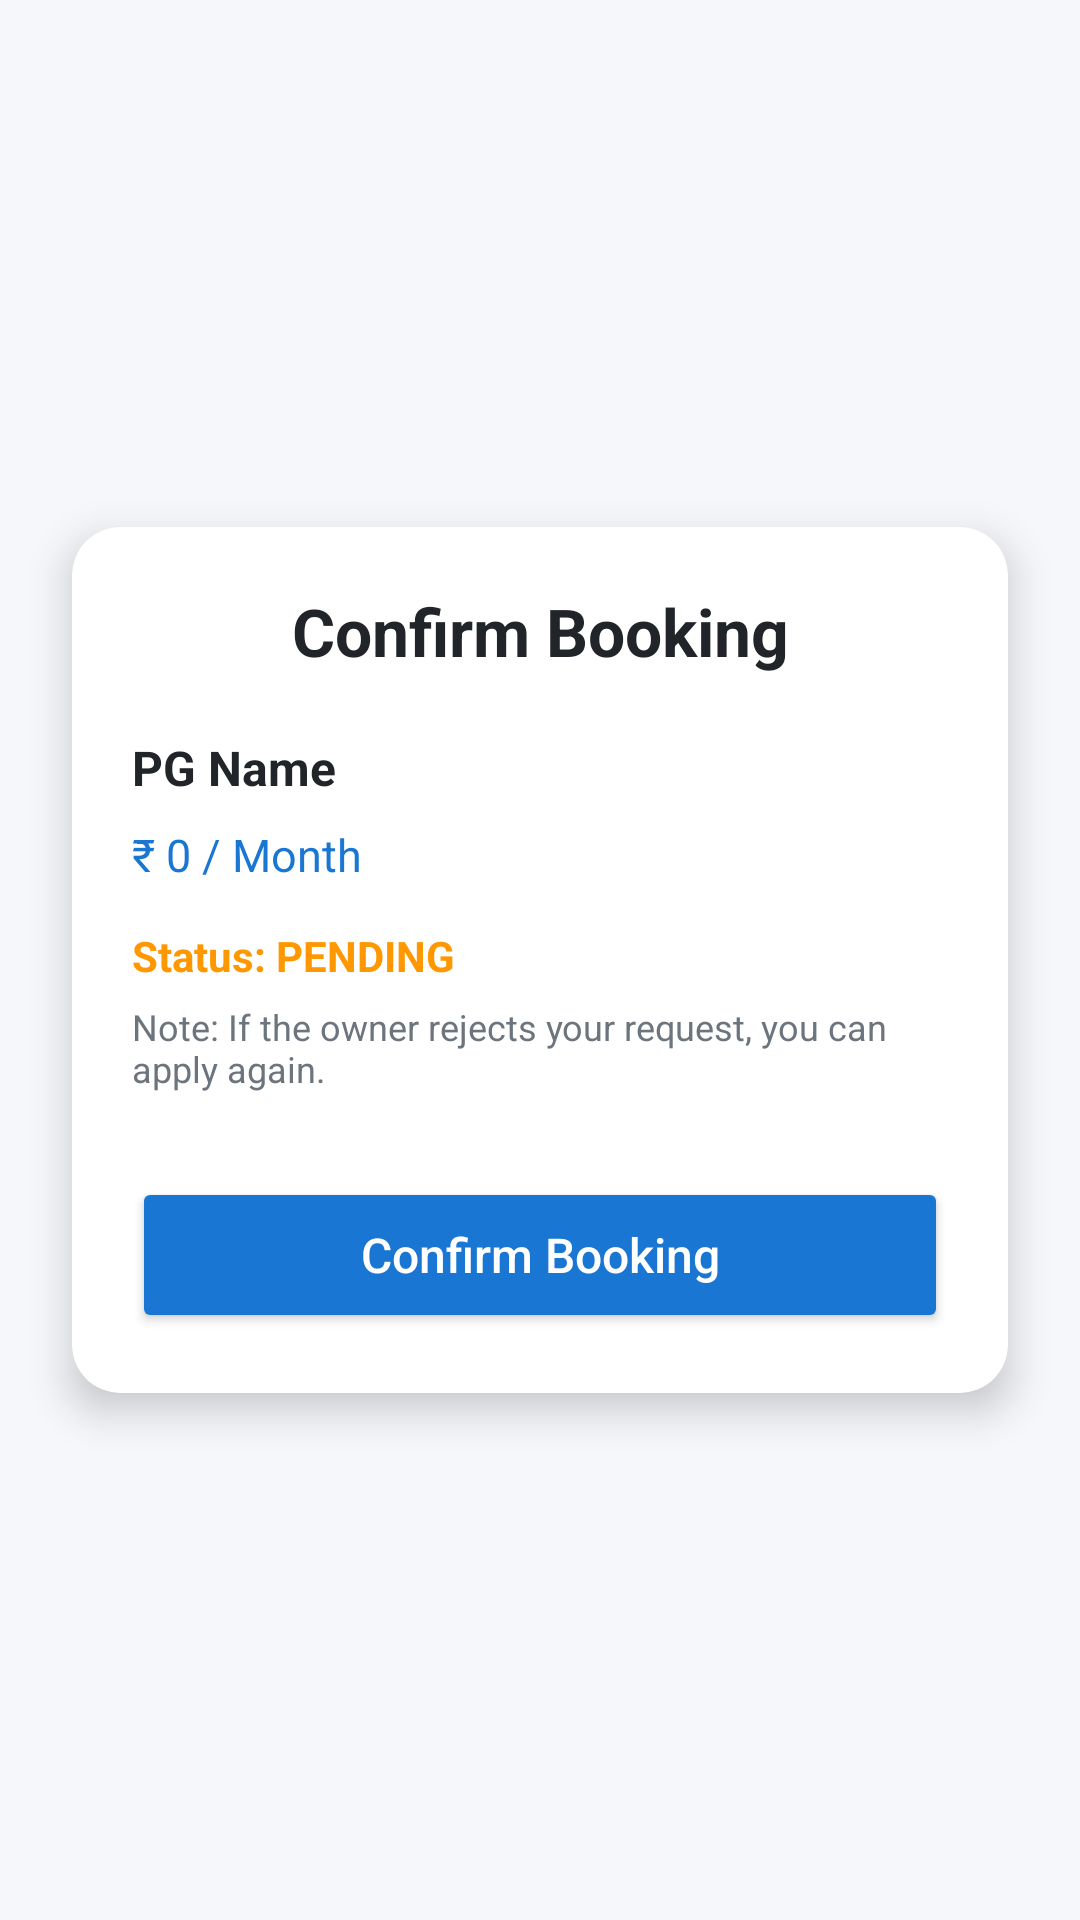

Layout XML and referenced resources for this Android screen:
<!-- AndroidManifest.xml: application theme Theme.PgRentalApp2 -->
<!-- res/layout/activity_book_pg.xml -->
<?xml version="1.0" encoding="utf-8"?>
<androidx.constraintlayout.widget.ConstraintLayout
    xmlns:android="http://schemas.android.com/apk/res/android"
    xmlns:app="http://schemas.android.com/apk/res-auto"
    android:layout_width="match_parent"
    android:layout_height="match_parent"
    android:background="#F5F7FA">

    <androidx.cardview.widget.CardView
        android:id="@+id/cardBooking"
        android:layout_width="0dp"
        android:layout_height="wrap_content"
        android:layout_margin="24dp"
        app:cardCornerRadius="16dp"
        app:cardElevation="8dp"
        app:layout_constraintTop_toTopOf="parent"
        app:layout_constraintBottom_toBottomOf="parent"
        app:layout_constraintStart_toStartOf="parent"
        app:layout_constraintEnd_toEndOf="parent">

        <LinearLayout
            android:layout_width="match_parent"
            android:layout_height="wrap_content"
            android:orientation="vertical"
            android:padding="20dp">

            <TextView
                android:id="@+id/tvTitle"
                android:layout_width="match_parent"
                android:layout_height="wrap_content"
                android:text="Confirm Booking"
                android:textSize="22sp"
                android:textStyle="bold"
                android:textColor="#212529"
                android:gravity="center"
                android:layout_marginBottom="20dp"/>

            <TextView
                android:id="@+id/tvPgName"
                android:layout_width="match_parent"
                android:layout_height="wrap_content"
                android:text="PG Name"
                android:textSize="16sp"
                android:textStyle="bold"
                android:textColor="#212529"/>

            <TextView
                android:id="@+id/tvRent"
                android:layout_width="match_parent"
                android:layout_height="wrap_content"
                android:text="₹ 0 / Month"
                android:textSize="15sp"
                android:textColor="#1976D2"
                android:layout_marginTop="8dp"/>

            <TextView
                android:id="@+id/tvStatus"
                android:layout_width="match_parent"
                android:layout_height="wrap_content"
                android:text="Status: PENDING"
                android:textSize="14sp"
                android:textStyle="bold"
                android:textColor="#FF9800"
                android:layout_marginTop="14dp"/>

            <TextView
                android:layout_width="match_parent"
                android:layout_height="wrap_content"
                android:text="Note: If the owner rejects your request, you can apply again."
                android:textSize="12sp"
                android:textColor="#6C757D"
                android:layout_marginTop="6dp"/>

            <Button
                android:id="@+id/btnConfirmBooking"
                android:layout_width="match_parent"
                android:layout_height="52dp"
                android:text="Confirm Booking"
                android:textAllCaps="false"
                android:textSize="16sp"
                android:textColor="#FFFFFF"
                android:backgroundTint="#1976D2"
                android:layout_marginTop="28dp"/>

        </LinearLayout>
    </androidx.cardview.widget.CardView>

</androidx.constraintlayout.widget.ConstraintLayout>
<!-- resources referenced by this layout -->
<resources>
  <style name="Theme.PgRentalApp2" parent="Base.Theme.PgRentalApp2" />
  <style name="Base.Theme.PgRentalApp2" parent="Theme.Material3.DayNight.NoActionBar">
          
          
      </style>
</resources>
